Labelled photos from "datera-v2", an image-classification folder in AffrizaWildanFauzan/datera-v2. The possible labels are: Albizia saponaria, Dendrobium leonis, Dracaena trifasciata, Echinodorus radican, Gymnocalycium, Hopea bilitonensis, Impatiens walleriana, Lagerstroemia speciosa, Ixora acuminata, Monstera adansonii, Nepenthes sumatrana, Alocasia Black Velvet, Nepenthes reinwardtiana, Ochna kirkii, Philodendron Lemon, Portulaca sp, Quassia amara, Reutealis trisperma, Rosa sp, Russelia equisetiformis, Syzygium myrtifolium, Tabernaemontana corymbosa, Anacampseros rufescens Sunrise, 3 apocynacaea, Areca catechu, Catharanthus roseus, Ceiba pentandra, Cuphea hyssopifolia, Cymbidium bicolor, Dendrobium Uthai White.

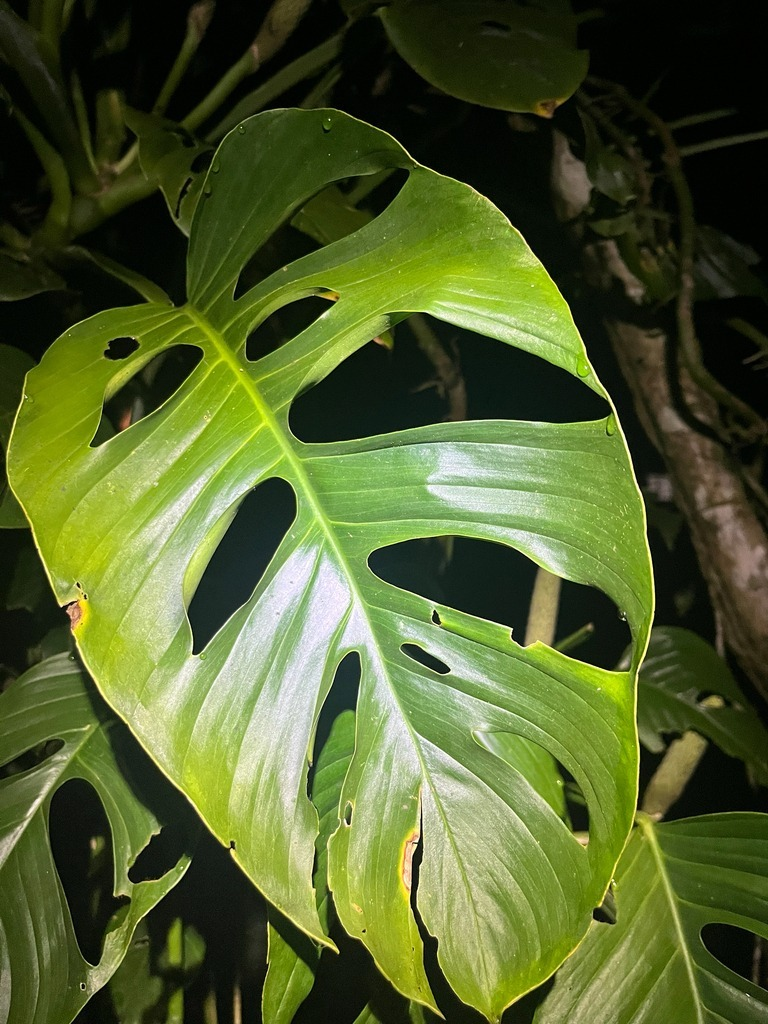
Label: Monstera adansonii

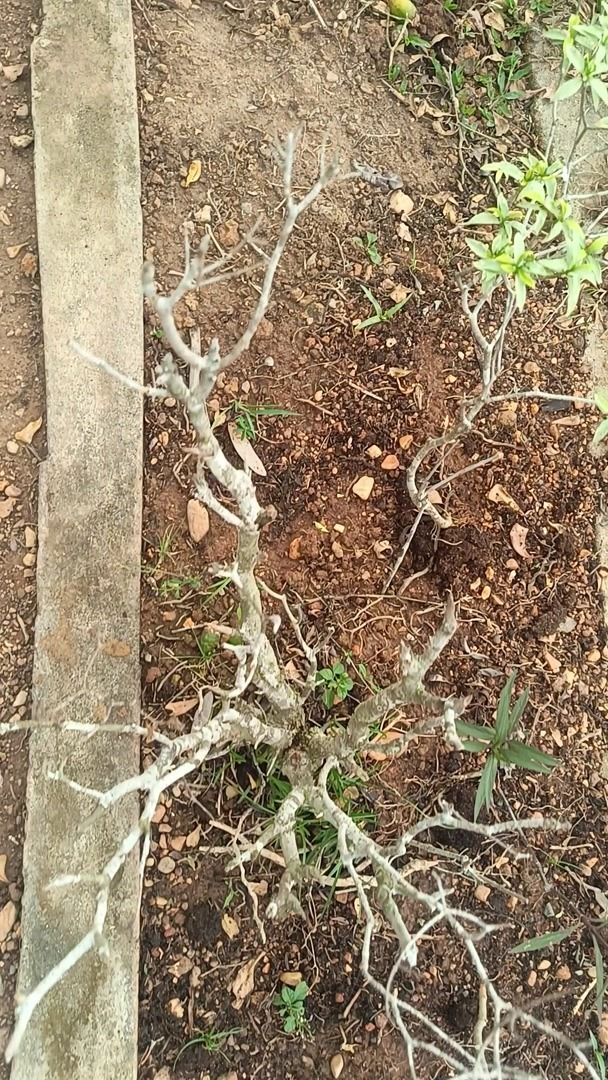
Label: Tabernaemontana corymbosa

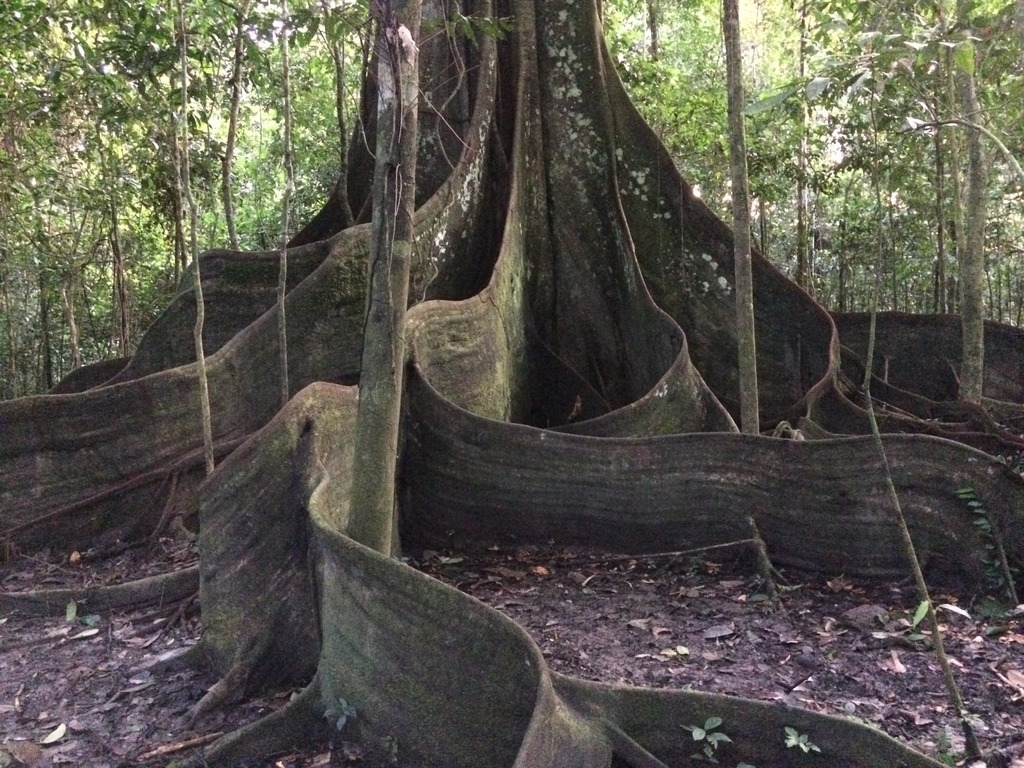
Label: Ceiba pentandra

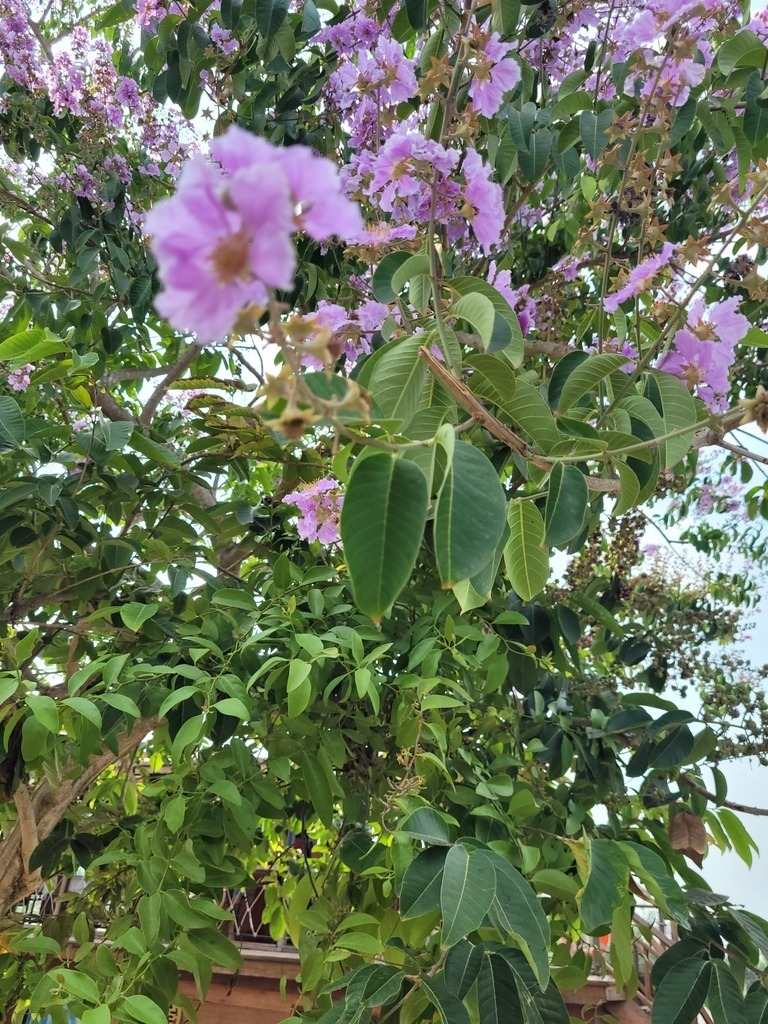
Label: Lagerstroemia speciosa

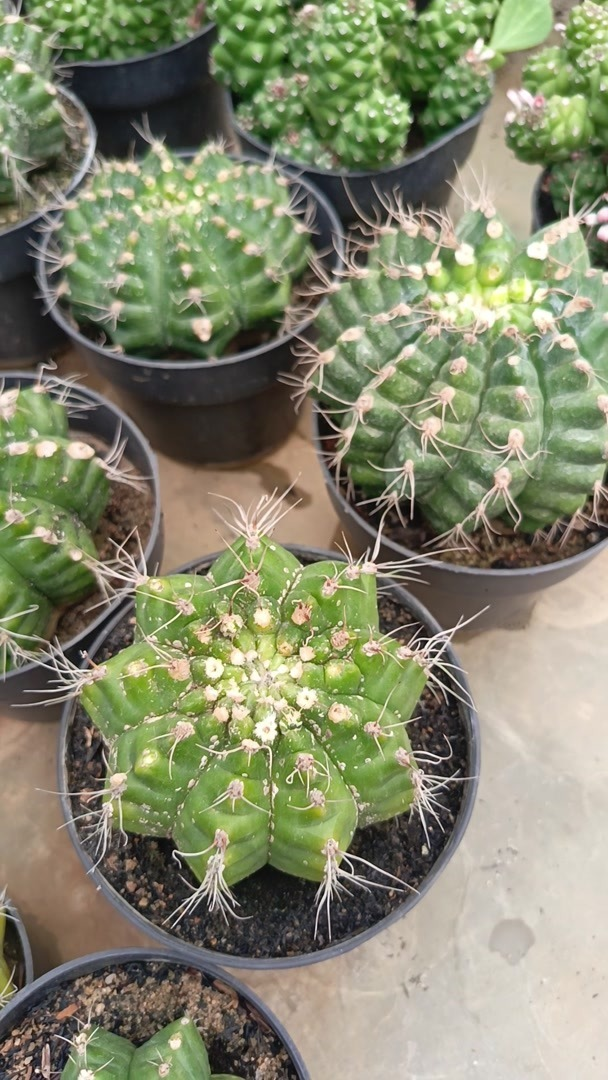
Label: Gymnocalycium

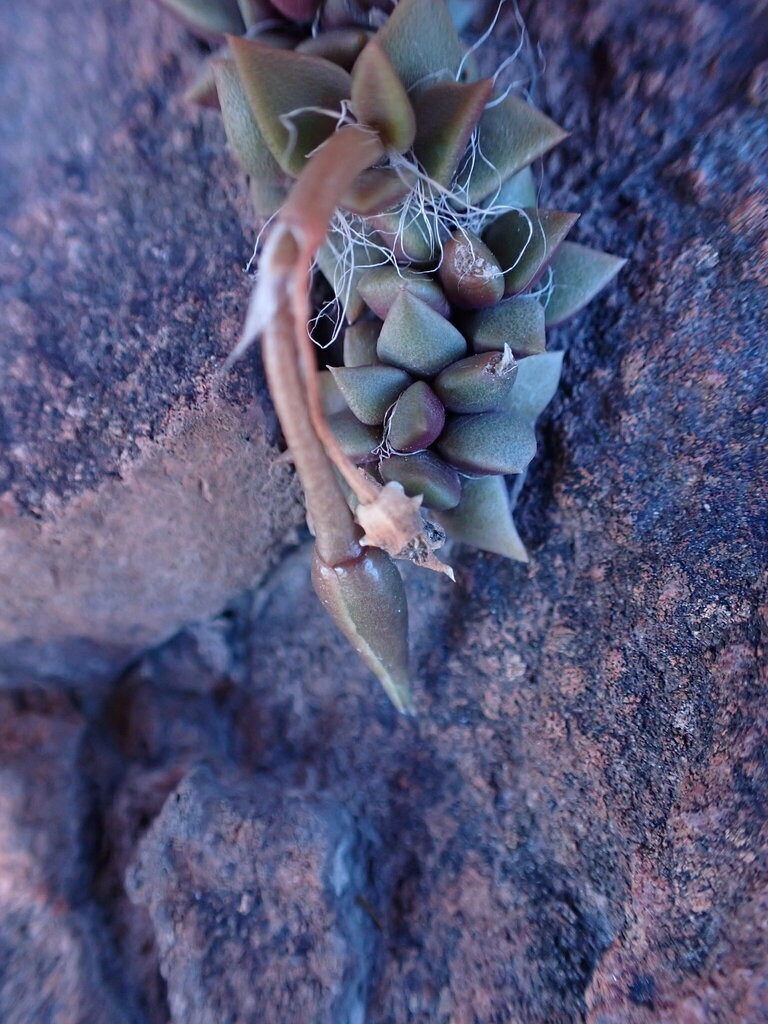
Label: Anacampseros rufescens Sunrise
